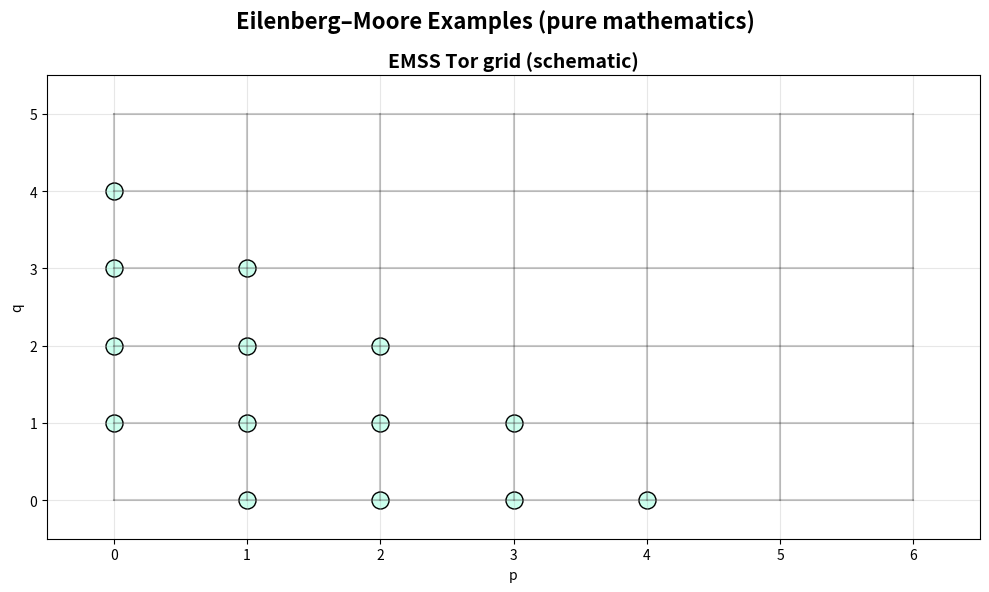

Generate this figure with matplotlib: (Note: this script raises an exception after producing the figure.)
#!/usr/bin/env python3
"""
Eilenberg–Moore Examples Generator (pure mathematics)
Tor computation grid schematic for a simple fibration example.
"""

import matplotlib.pyplot as plt
import numpy as np
from pathlib import Path
from typing import Dict, Any


def generate_eilenberg_moore_examples() -> Dict[str, Any]:
    fig, ax = plt.subplots(1, 1, figsize=(10, 6))

    ax.set_title("EMSS Tor grid (schematic)", fontsize=14, weight='bold')
    for i in range(6):
        ax.plot([0, 6], [i, i], 'k-', alpha=0.2)
    for j in range(7):
        ax.plot([j, j], [0, 5], 'k-', alpha=0.2)
    # Place dots along a diagonal band
    for p in range(6):
        for q in range(5):
            if 1 <= p+q <= 4:
                ax.scatter(p, q, s=150, c='#cfe', edgecolors='k')
    ax.set_xlim(-0.5, 6.5)
    ax.set_ylim(-0.5, 5.5)
    ax.set_xlabel('p')
    ax.set_ylabel('q')
    ax.grid(True, alpha=0.3)

    fig.suptitle("Eilenberg–Moore Examples (pure mathematics)", fontsize=16, weight='bold')
    plt.tight_layout()
    out = Path("figures/outputs/eilenberg_moore_examples.png")
    fig.savefig(out, dpi=300, bbox_inches='tight')
    plt.close(fig)
    return {"file": str(out), "category": "advanced_mathematics", "topic": "eilenberg_moore_examples"}


if __name__ == "__main__":
    res = generate_eilenberg_moore_examples()
    print(f"Generated: {res['file']}")
